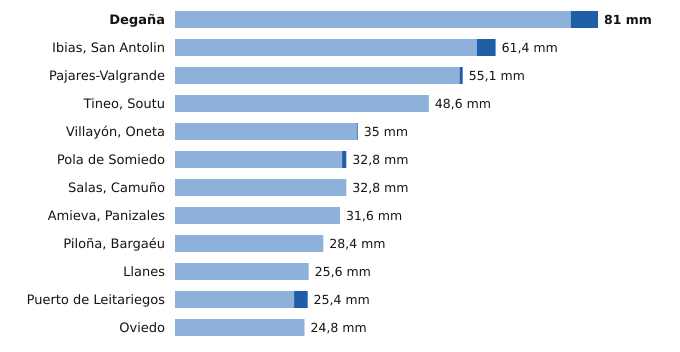

Data behind this chart, as committed beside it:
estacion, provincia, indicativo, mm_6_dias_anteriores, mm_hoy, mm_7_dias, horas_de_hoy
Degaña, Asturias, 1302F, 75.8, 5.2, 81.0, 5
Ibias, San Antolin, Asturias, 1309C, 57.8, 3.6, 61.4, 5
Pajares-Valgrande, Asturias, 1221D, 54.5, 0.6, 55.1, 6
Tineo, Soutu, Asturias, 1272B, 48.6, 0.0, 48.6, 6
Villayón, Oneta, Asturias, 1327A, 34.8, 0.2, 35.0, 6
Pola de Somiedo, Asturias, 1276F, 32.0, 0.8, 32.8, 6
Salas, Camuño, Asturias, 1279X, 32.8, 0.0, 32.8, 5
Amieva, Panizales, Asturias, 1186P, 31.6, 0.0, 31.6, 5
Piloña, Bargaéu, Asturias, 1199X, 28.4, 0.0, 28.4, 5
Llanes, Asturias, 1183X, 25.6, 0.0, 25.6, 6
Puerto de Leitariegos, Asturias, 1542, 22.8, 2.6, 25.4, 6
Oviedo, Asturias, 1249X, 24.8, 0.0, 24.8, 6
